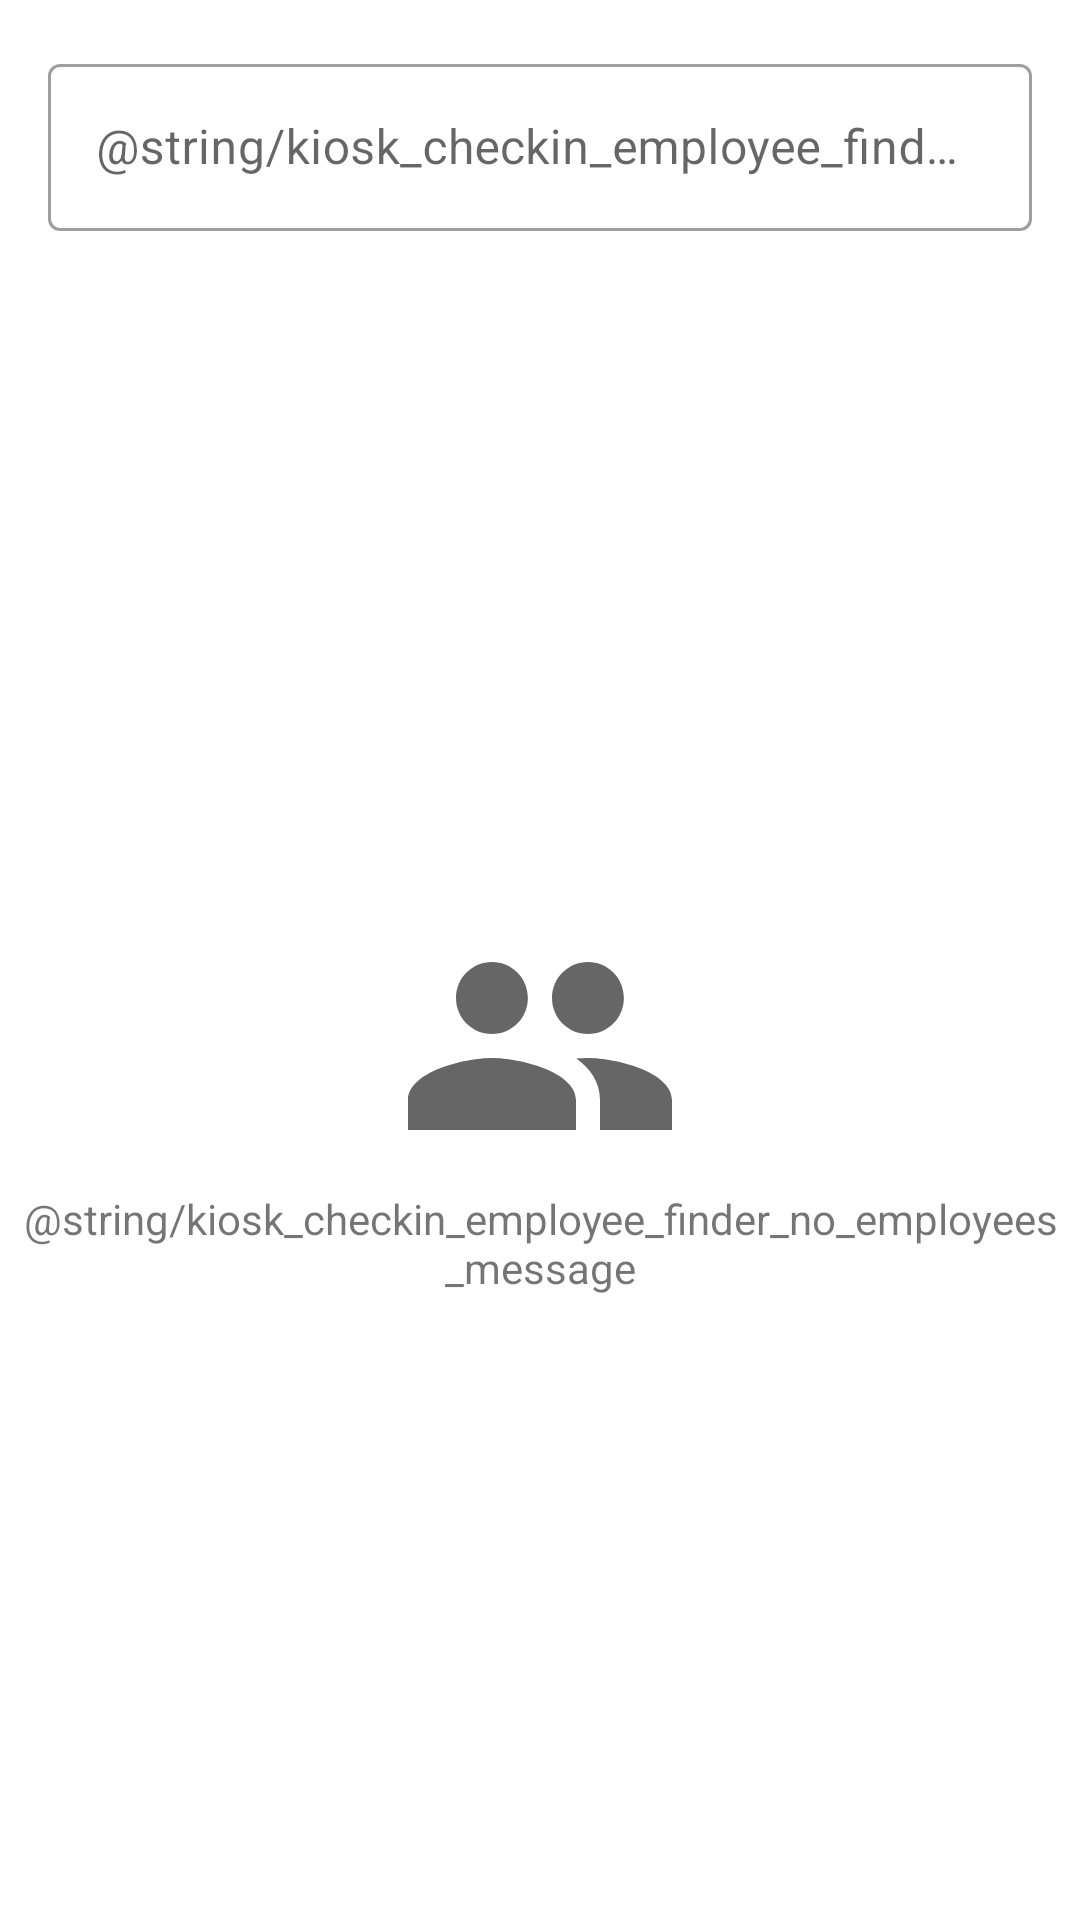

Android layout source for this screen:
<!-- AndroidManifest.xml: application theme MasonKiosk.Launcher -->
<!-- res/layout/employee_finder_fragment.xml -->
<?xml version="1.0" encoding="utf-8"?>
<LinearLayout xmlns:android="http://schemas.android.com/apk/res/android"
    xmlns:app="http://schemas.android.com/apk/res-auto"
    xmlns:tools="http://schemas.android.com/tools"
    android:layout_width="match_parent"
    android:layout_height="match_parent"
    android:orientation="vertical"
    tools:context=".HomeActivity">

    <com.google.android.material.textfield.TextInputLayout
        android:id="@+id/search_layout"
        android:layout_width="match_parent"
        android:layout_height="wrap_content"
        android:layout_margin="@dimen/spacing_large"
        android:hint="@string/kiosk_checkin_employee_finder_search_hint">

        <com.google.android.material.textfield.TextInputEditText
            android:id="@+id/search"
            android:layout_width="match_parent"
            android:layout_height="match_parent"
            android:inputType="textPersonName" />

    </com.google.android.material.textfield.TextInputLayout>

    <FrameLayout
        android:layout_width="match_parent"
        android:layout_height="match_parent">

        <androidx.recyclerview.widget.RecyclerView
            android:id="@+id/employees"
            android:layout_width="match_parent"
            android:layout_height="match_parent"
            android:layout_margin="@dimen/spacing_normal"
            android:clipToPadding="false"
            android:paddingBottom="@dimen/spacing_large"
            android:scrollbarStyle="outsideOverlay"
            app:layoutManager="LinearLayoutManager"
            tools:listitem="@layout/employee_finder_fragment_item" />

        <TextView
            android:id="@+id/no_employees_hint"
            android:layout_width="wrap_content"
            android:layout_height="wrap_content"
            android:layout_gravity="center"
            android:drawableTop="@drawable/ic_people_96dp"
            android:gravity="center"
            android:text="@string/kiosk_checkin_employee_finder_no_employees_message" />

    </FrameLayout>

</LinearLayout>
<!-- res/layout/employee_finder_fragment_item.xml (included above) -->
<?xml version="1.0" encoding="utf-8"?>
<LinearLayout xmlns:android="http://schemas.android.com/apk/res/android"
    xmlns:tools="http://schemas.android.com/tools"
    android:layout_width="match_parent"
    android:layout_height="wrap_content"
    android:orientation="horizontal"
    android:paddingLeft="@dimen/spacing_normal"
    android:paddingTop="@dimen/spacing_small"
    android:paddingRight="@dimen/spacing_normal"
    android:paddingBottom="@dimen/spacing_small">

    <ImageView
        android:id="@+id/profile"
        android:layout_width="56dp"
        android:layout_height="56dp"
        tools:src="@tools:sample/avatars" />

    <TextView
        android:id="@+id/name"
        style="@style/TextAppearance.MaterialComponents.Body1"
        android:layout_width="match_parent"
        android:layout_height="wrap_content"
        android:layout_gravity="center_vertical"
        android:layout_marginStart="@dimen/spacing_normal"
        android:textStyle="bold"
        tools:text="@tools:sample/full_names" />

</LinearLayout>
<!-- resources referenced by this layout -->
<resources>
  <dimen name="spacing_large">16dp</dimen>
  <dimen name="spacing_normal">8dp</dimen>
  <dimen name="spacing_small">4dp</dimen>
  <!-- drawable ic_people_96dp (drawable) -->
  <vector xmlns:android="http://schemas.android.com/apk/res/android"
      android:width="96dp"
      android:height="96dp"
      android:tint="?attr/colorControlNormal"
      android:viewportWidth="24.0"
      android:viewportHeight="24.0">
  
      <path
          android:fillColor="@android:color/white"
          android:pathData="M16,11c1.66,0 2.99,-1.34 2.99,-3S17.66,5 16,5c-1.66,0 -3,1.34 -3,3s1.34,3 3,3zM8,11c1.66,0 2.99,-1.34 2.99,-3S9.66,5 8,5C6.34,5 5,6.34 5,8s1.34,3 3,3zM8,13c-2.33,0 -7,1.17 -7,3.5L1,19h14v-2.5c0,-2.33 -4.67,-3.5 -7,-3.5zM16,13c-0.29,0 -0.62,0.02 -0.97,0.05 1.16,0.84 1.97,1.97 1.97,3.45L17,19h6v-2.5c0,-2.33 -4.67,-3.5 -7,-3.5z" />
  
  </vector>
  <style name="MasonKiosk.Launcher">
          <item name="android:windowBackground">@drawable/launch_screen</item>
      </style>
  <!-- drawable launch_screen (drawable) -->
  <?xml version="1.0" encoding="utf-8"?>
  <layer-list xmlns:android="http://schemas.android.com/apk/res/android"
      android:opacity="opaque">
  
      <item android:drawable="@color/ic_launcher_background" />
  
      <item>
          <bitmap
              android:gravity="center"
              android:src="@drawable/ic_logo" />
      </item>
  
  </layer-list>
  <!-- drawable ic_logo: png bitmap (drawable-hdpi, 2120 bytes) -->
</resources>
